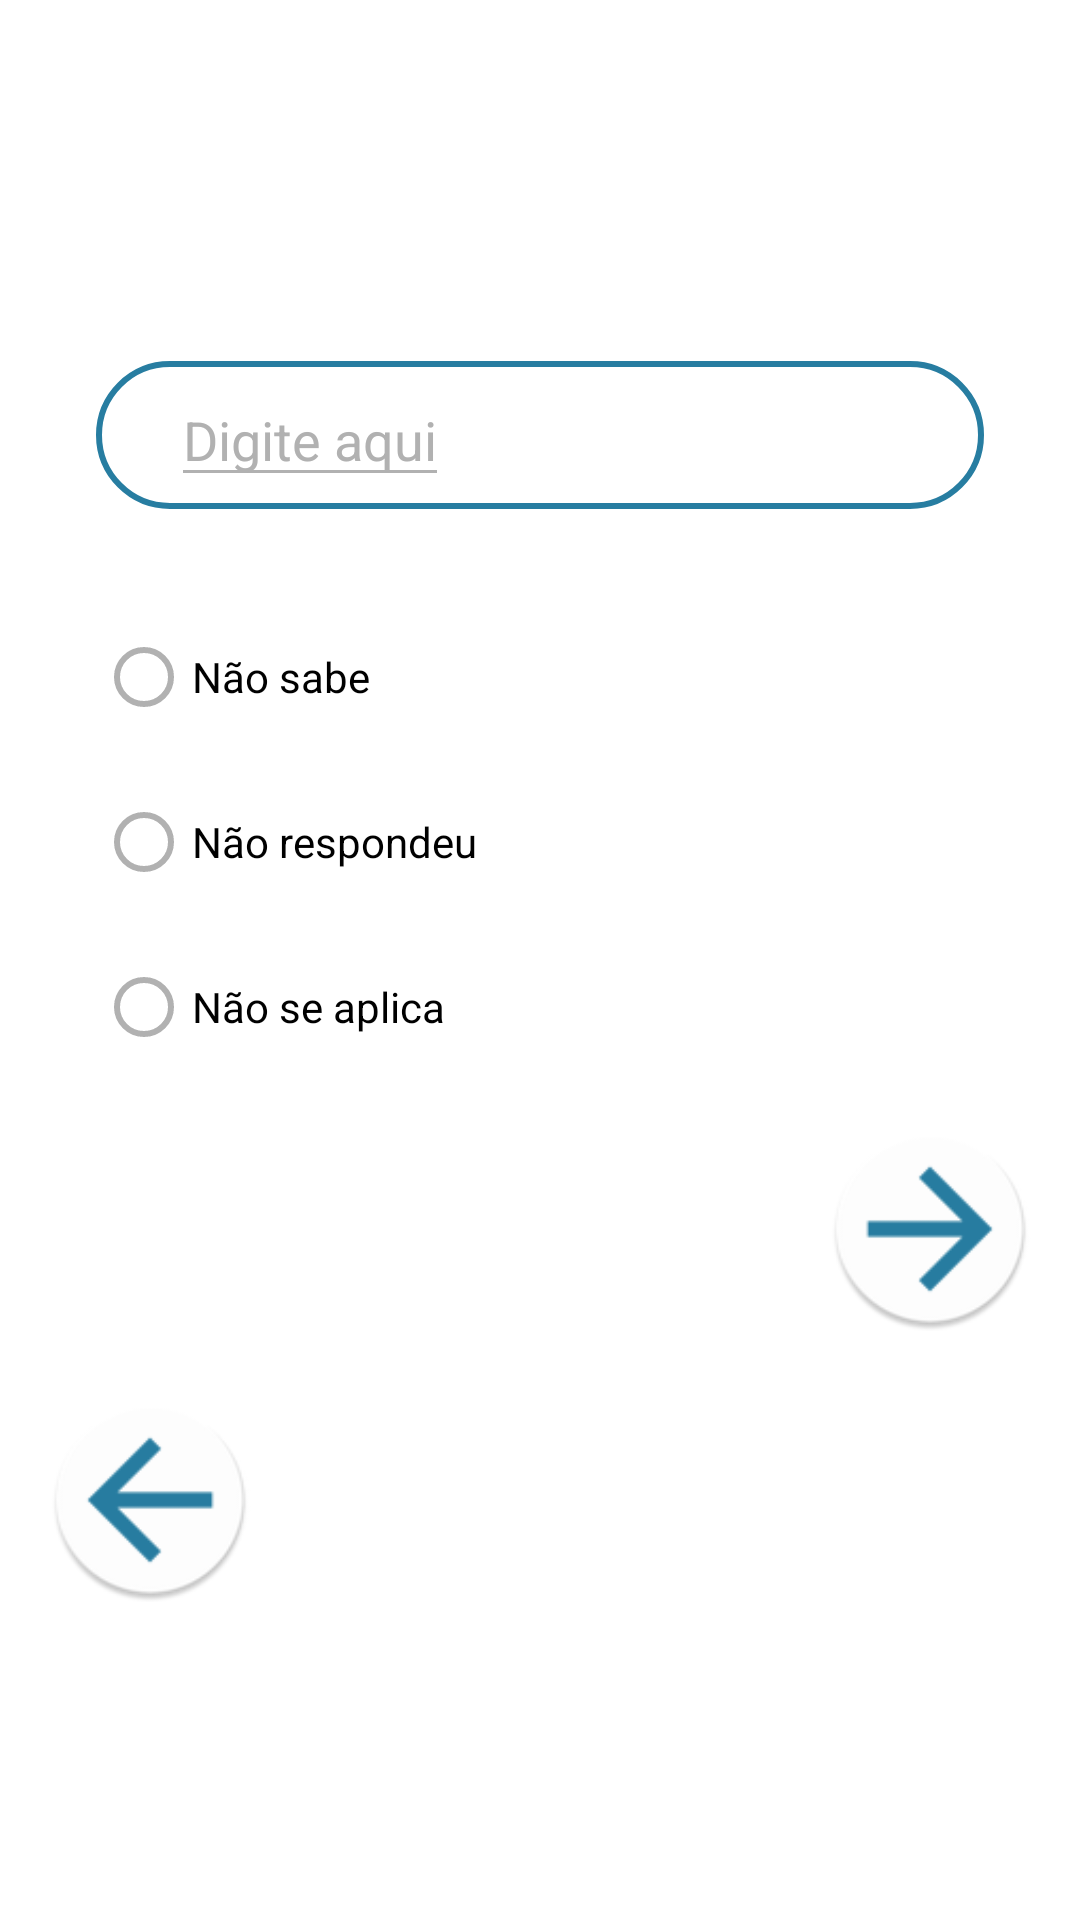

Write the Android layout XML for this screen, with the resource values it uses.
<!-- AndroidManifest.xml: application theme Theme.NewEQuest -->
<!-- res/layout/fragment_edit_question.xml -->
<?xml version="1.0" encoding="utf-8"?>
<androidx.constraintlayout.widget.ConstraintLayout
    xmlns:android="http://schemas.android.com/apk/res/android"
    xmlns:app="http://schemas.android.com/apk/res-auto"
    xmlns:tools="http://schemas.android.com/tools"
    android:layout_width="match_parent"
    android:layout_height="wrap_content"
    tools:background="@color/white">

    <TextView
        android:id="@+id/question"
        android:layout_width="0dp"
        android:layout_height="wrap_content"
        android:layout_marginLeft="32dp"
        android:layout_marginTop="24dp"
        android:layout_marginRight="16dp"
        android:textColor="@android:color/black"
        android:textSize="24sp"
        android:textStyle="bold"
        app:layout_constraintLeft_toLeftOf="parent"
        app:layout_constraintRight_toRightOf="parent"
        app:layout_constraintTop_toTopOf="parent"
        tools:text="Por favor, nós iremos anotar um número de telefone somente para que a supervisão da pesquisa possa confirmar a realização da entrevista. Por favor, qual o número de telefone para contato?" />

































    <RelativeLayout
        android:id="@+id/input_mask"
        android:layout_width="match_parent"
        android:layout_height="wrap_content"
        android:alwaysDrawnWithCache="true"
        android:background="@drawable/shape_round_transparent_blueborder"
        android:paddingLeft="25dp"
        android:paddingTop="4dp"
        android:paddingRight="25dp"
        android:paddingBottom="4dp"
        android:layout_marginLeft="32dp"
        android:layout_marginTop="64dp"
        android:layout_marginRight="32dp"
        app:layout_constraintLeft_toLeftOf="parent"
        app:layout_constraintRight_toRightOf="parent"
        app:layout_constraintTop_toBottomOf="@id/question">

                <EditText
                    android:id="@+id/input"
                    android:layout_width="wrap_content"
                    android:layout_height="wrap_content"
                    android:hint="Digite aqui"
                    android:inputType="textEmailAddress"
                    android:textColor="@android:color/black"
                    android:textColorHint="@color/grey" />
            </RelativeLayout>

            <RadioGroup
                android:id="@+id/enes"
                android:layout_width="wrap_content"
                android:layout_height="wrap_content"
                android:layout_marginLeft="32dp"
                android:layout_marginTop="32dp"
                app:layout_constraintLeft_toLeftOf="parent"
                app:layout_constraintTop_toBottomOf="@id/input_mask">

                <RadioButton
                    android:id="@+id/enes1"
                    android:layout_width="wrap_content"
                    android:layout_height="wrap_content"
                    android:text="Não sabe"
                    android:textColor="@android:color/black" />

                <RadioButton
                    android:id="@+id/enes2"
                    android:layout_width="wrap_content"
                    android:layout_height="wrap_content"
                    android:layout_marginTop="7dp"
                    android:text="Não respondeu"
                    android:textColor="@android:color/black" />

                <RadioButton
                    android:id="@+id/enes3"
                    android:layout_width="wrap_content"
                    android:layout_height="wrap_content"
                    android:layout_marginTop="7dp"
                    android:text="Não se aplica"
                    android:textColor="@android:color/black" />
            </RadioGroup>

            <ImageView
                android:id="@+id/previous"
                android:layout_width="100dp"
                android:layout_height="100dp"
                android:padding="16dp"
                android:scaleType="fitCenter"
                android:src="@drawable/ic_back_arrow"
                app:layout_constraintBottom_toBottomOf="parent"
                app:layout_constraintStart_toStartOf="parent"
                app:layout_constraintTop_toTopOf="@+id/next"
                 />

            <ImageView
                android:id="@+id/next"
                android:layout_width="100dp"
                android:layout_height="100dp"
                android:padding="16dp"
                android:scaleType="fitCenter"
                android:src="@drawable/ic_next_arrow"
                app:layout_constraintEnd_toEndOf="parent"

                app:layout_constraintTop_toBottomOf="@+id/enes"/>

        </androidx.constraintlayout.widget.ConstraintLayout>
<!-- resources referenced by this layout -->
<resources>
  <color name="blue">#277DA1</color>
  <color name="grey">#b1b1b1</color>
  <color name="white">#FFFFFF</color>
  <!-- drawable ic_back_arrow: png bitmap (drawable, 4044 bytes) -->
  <!-- drawable ic_next_arrow: png bitmap (drawable, 4042 bytes) -->
  <!-- drawable shape_round_transparent_blueborder (drawable) -->
  <?xml version="1.0" encoding="utf-8"?>
  <shape xmlns:android="http://schemas.android.com/apk/res/android">
      <stroke
          android:color="@color/blue"
          android:width="2dp" />
      <corners android:radius="30dp" />
  </shape>
  <style name="Theme.NewEQuest" parent="Theme.MaterialComponents.DayNight.NoActionBar">
  
  
  
  
  
  
  
  
  
  
  
  
          
          <item name="colorPrimary">@color/blue</item>
          <item name="colorPrimaryDark">@color/dark_blue</item>
          <item name="colorAccent">@color/orange</item>
          <item name="colorControlNormal">@color/grey</item>
          <item name="colorControlActivated">@color/orange</item>
          <item name="colorControlHighlight">@color/orange</item>
      </style>
  <color name="dark_blue">#006696</color>
  <color name="orange">#F89629</color>
</resources>
